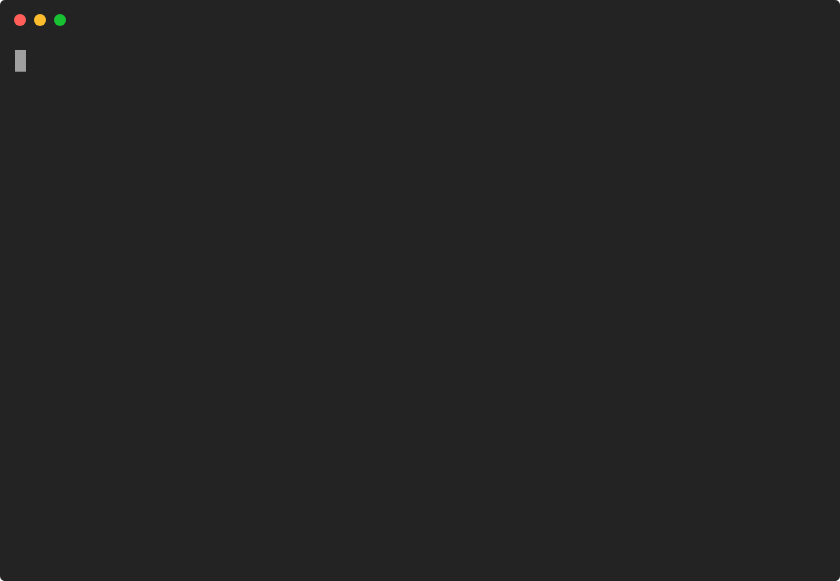
t = 0.00 s
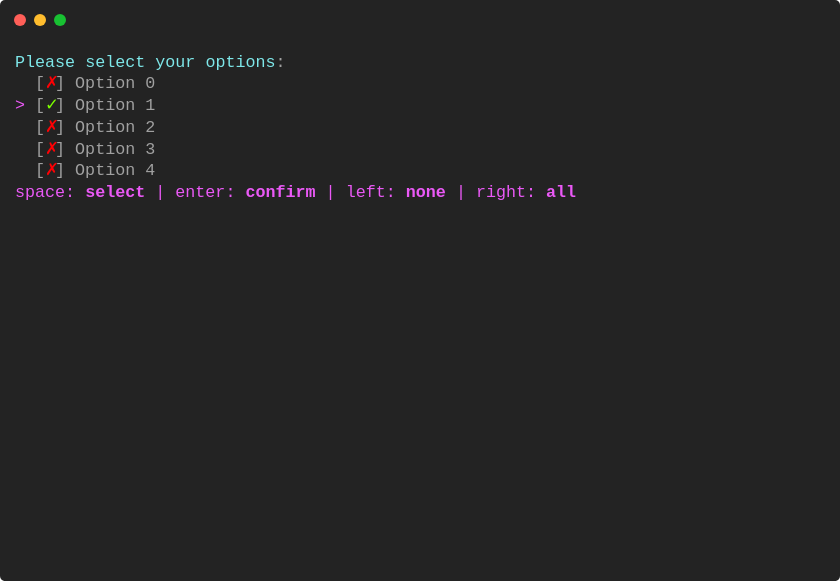
t = 1.10 s
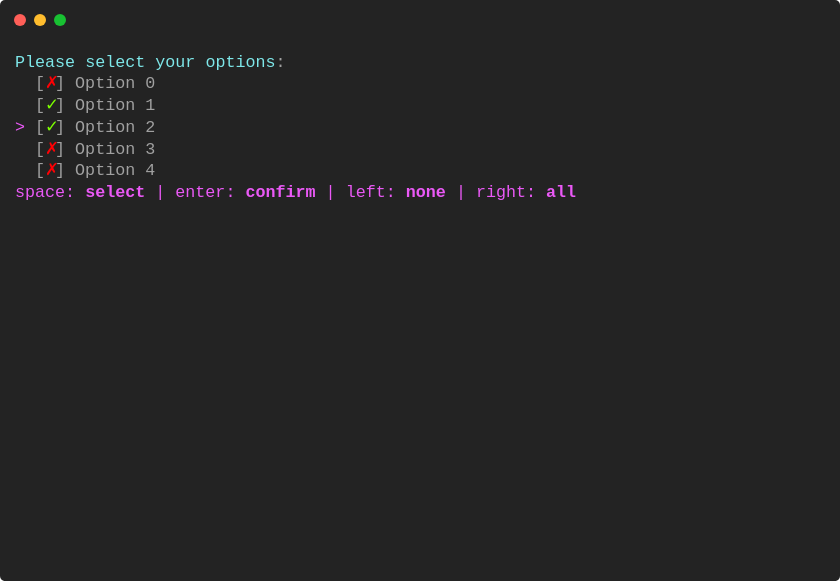
t = 1.81 s
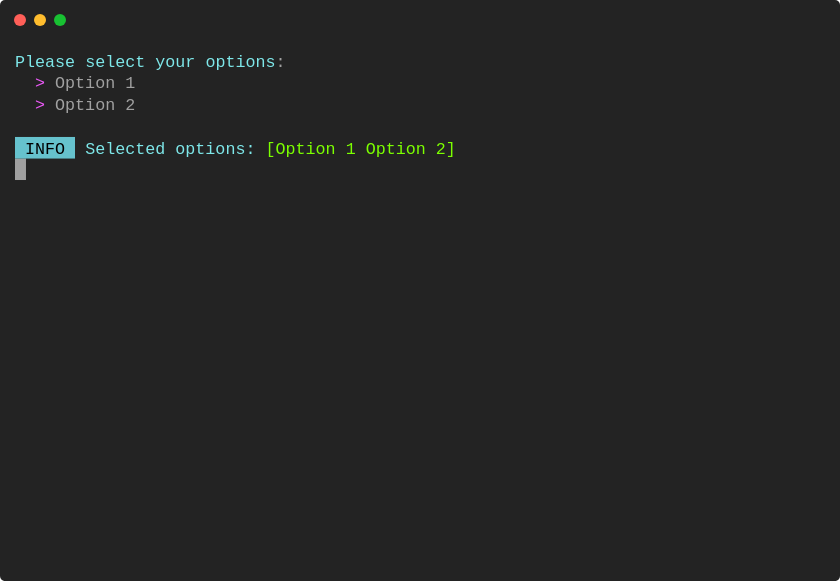
t = 3.06 s
t = 4.31 s: frame unchanged from t = 3.06 s, image omitted
t = 5.56 s: frame unchanged from t = 3.06 s, image omitted

The animated SVG that drew these frames (rendered in a browser with its animation timeline set to each time). Animation: 1 CSS @keyframes rule; one cycle of 6.81 s, repeats indefinitely.

<svg xmlns="http://www.w3.org/2000/svg" xmlns:xlink="http://www.w3.org/1999/xlink" width="840" height="581.04"><rect width="840" height="581.04" rx="5" ry="5" class="a"></rect><svg y="0%" x="0%"><circle cx="20" cy="20" r="6" class="b"></circle><circle cx="40" cy="20" r="6" class="c"></circle><circle cx="60" cy="20" r="6" class="d"></circle></svg><svg height="521.04" viewBox="0 0 80 52.104" width="800" x="15" xmlns="http://www.w3.org/2000/svg" xmlns:xlink="http://www.w3.org/1999/xlink" y="50"><style>.e, .g, .f {
	font-family:
			'Courier New'
			Roboto,
			Helvetica,
			Arial,
			sans-serif,
			'Apple Color Emoji',
			'Segoe UI Emoji' !important;
}.a{fill:rgb(35,35,35)}.b{fill:#ff5f58}.c{fill:#ffbd2e}.d{fill:#18c132}.e{font-family:'Courier New',Monaco,Consolas,Menlo,'Bitstream Vera Sans Mono','Powerline Symbols',monospace}.f{fill:rgb(126,231,233);white-space:pre}.g{fill:rgb(160,160,160);white-space:pre}.h{fill:rgb(234,89,246);white-space:pre}.i{fill:rgb(255,0,4);white-space:pre}.j{fill:rgb(234,89,246);font-weight:bold;white-space:pre}.k{fill:rgb(124,255,0);white-space:pre}.l{fill:rgb(102,194,205)}.m{white-space:pre}.n{fill:transparent}.o{fill:rgb(160,160,160)}.q{animation-duration:6.808407s;animation-iteration-count:infinite;animation-name:p;animation-timing-function:steps(1,end)}@keyframes p{0%{transform:translateX(-0px)}0.1%{transform:translateX(-80px)}0.1%{transform:translateX(-160px)}14.8%{transform:translateX(-240px)}14.8%{transform:translateX(-320px)}14.8%{transform:translateX(-400px)}14.8%{transform:translateX(-480px)}14.8%{transform:translateX(-560px)}14.8%{transform:translateX(-640px)}14.8%{transform:translateX(-720px)}14.8%{transform:translateX(-800px)}14.8%{transform:translateX(-880px)}14.8%{transform:translateX(-960px)}14.8%{transform:translateX(-1040px)}14.8%{transform:translateX(-1120px)}14.8%{transform:translateX(-1200px)}14.8%{transform:translateX(-1280px)}16.2%{transform:translateX(-1360px)}16.2%{transform:translateX(-1440px)}16.2%{transform:translateX(-1520px)}20.7%{transform:translateX(-1600px)}22.1%{transform:translateX(-1680px)}22.1%{transform:translateX(-1760px)}22.1%{transform:translateX(-1840px)}26.6%{transform:translateX(-1920px)}26.6%{transform:translateX(-2000px)}26.6%{transform:translateX(-2080px)}26.6%{transform:translateX(-2160px)}26.6%{transform:translateX(-2240px)}26.6%{transform:translateX(-2320px)}100%{transform:translateX(-2400px)}}</style><g font-family="'Courier New',Monaco, Consolas, Menlo, &#x27;Bitstream Vera Sans Mono&#x27;, &#x27;Powerline Symbols&#x27;, monospace" font-size="1.67" class="e"><defs><symbol id="1"><text x="0" y="1.67" class="f">Please</text><text x="7.013999999999999" y="1.67" class="f">select</text><text x="14.027999999999999" y="1.67" class="f">your</text><text x="19.037999999999997" y="1.67" class="f">options</text><text x="26.052" y="1.67" class="g">:</text></symbol><symbol id="2"><text x="0" y="1.67" class="h">&gt;</text><text x="2.004" y="1.67" class="g">[</text><text x="3.006" y="1.67" class="i">✗</text><text x="4.008" y="1.67" class="g">]</text><text x="6.012" y="1.67" class="g">Option</text><text x="13.026" y="1.67" class="g">0</text></symbol><symbol id="3"><text x="2.004" y="1.67" class="g">[</text><text x="3.006" y="1.67" class="i">✗</text><text x="4.008" y="1.67" class="g">]</text><text x="6.012" y="1.67" class="g">Option</text><text x="13.026" y="1.67" class="g">1</text></symbol><symbol id="4"><text x="2.004" y="1.67" class="g">[</text><text x="3.006" y="1.67" class="i">✗</text><text x="4.008" y="1.67" class="g">]</text><text x="6.012" y="1.67" class="g">Option</text><text x="13.026" y="1.67" class="g">2</text></symbol><symbol id="5"><text x="2.004" y="1.67" class="g">[</text><text x="3.006" y="1.67" class="i">✗</text><text x="4.008" y="1.67" class="g">]</text><text x="6.012" y="1.67" class="g">Option</text><text x="13.026" y="1.67" class="g">3</text></symbol><symbol id="6"><text x="2.004" y="1.67" class="g">[</text><text x="3.006" y="1.67" class="i">✗</text><text x="4.008" y="1.67" class="g">]</text><text x="6.012" y="1.67" class="g">Option</text><text x="13.026" y="1.67" class="g">4</text></symbol><symbol id="7"><text x="0" y="1.67" class="h">space:</text><text x="7.013999999999999" y="1.67" class="j">select</text><text x="14.027999999999999" y="1.67" class="h">|</text><text x="16.032" y="1.67" class="h">enter:</text><text x="23.045999999999996" y="1.67" class="j">confirm</text><text x="31.061999999999998" y="1.67" class="h">|</text><text x="33.065999999999995" y="1.67" class="h">left:</text><text x="39.077999999999996" y="1.67" class="j">none</text><text x="44.087999999999994" y="1.67" class="h">|</text><text x="46.09199999999999" y="1.67" class="h">right:</text><text x="53.105999999999995" y="1.67" class="j">all</text></symbol><symbol id="8"><text x="2.004" y="1.67" class="g">[</text><text x="3.006" y="1.67" class="i">✗</text><text x="4.008" y="1.67" class="g">]</text><text x="6.012" y="1.67" class="g">Option</text><text x="13.026" y="1.67" class="g">0</text></symbol><symbol id="9"><text x="0" y="1.67" class="h">&gt;</text><text x="2.004" y="1.67" class="g">[</text><text x="3.006" y="1.67" class="i">✗</text><text x="4.008" y="1.67" class="g">]</text><text x="6.012" y="1.67" class="g">Option</text><text x="13.026" y="1.67" class="g">1</text></symbol><symbol id="10"><text x="0" y="1.67" class="h">&gt;</text><text x="2.004" y="1.67" class="g">[</text><text x="3.006" y="1.67" class="k">✓</text><text x="4.008" y="1.67" class="g">]</text><text x="6.012" y="1.67" class="g">Option</text><text x="13.026" y="1.67" class="g">1</text></symbol><symbol id="11"><text x="2.004" y="1.67" class="g">[</text><text x="3.006" y="1.67" class="k">✓</text><text x="4.008" y="1.67" class="g">]</text><text x="6.012" y="1.67" class="g">Option</text><text x="13.026" y="1.67" class="g">1</text></symbol><symbol id="12"><text x="0" y="1.67" class="h">&gt;</text><text x="2.004" y="1.67" class="g">[</text><text x="3.006" y="1.67" class="i">✗</text><text x="4.008" y="1.67" class="g">]</text><text x="6.012" y="1.67" class="g">Option</text><text x="13.026" y="1.67" class="g">2</text></symbol><symbol id="13"><text x="0" y="1.67" class="h">&gt;</text><text x="2.004" y="1.67" class="g">[</text><text x="3.006" y="1.67" class="k">✓</text><text x="4.008" y="1.67" class="g">]</text><text x="6.012" y="1.67" class="g">Option</text><text x="13.026" y="1.67" class="g">2</text></symbol><symbol id="14"><text x="2.004" y="1.67" class="h">&gt;</text><text x="4.008" y="1.67" class="g">Option</text><text x="11.021999999999998" y="1.67" class="g">1</text></symbol><symbol id="15"><text x="2.004" y="1.67" class="h">&gt;</text><text x="4.008" y="1.67" class="g">Option</text><text x="11.021999999999998" y="1.67" class="g">2</text></symbol><symbol id="16"><rect height="2.171" width="6" x="0" y="0" class="l"></rect><text x="0" y="1.67" class="m"> INFO </text><text x="7.013999999999999" y="1.67" class="f">Selected</text><text x="16.032" y="1.67" class="f">options:</text><text x="25.05" y="1.67" class="k">[Option</text><text x="33.065999999999995" y="1.67" class="k">1</text><text x="35.06999999999999" y="1.67" class="k">Option</text><text x="42.083999999999996" y="1.67" class="k">2]</text></symbol><symbol id="a"><rect height="24" width="80" x="0" y="0" class="n"></rect></symbol><symbol id="b"><rect height="2.171" width="1.1022" class="o"></rect></symbol></defs><rect height="52.104" width="80" class="a"></rect><g class="q"><svg x="0" y="0" width="2480"><svg x="0"><use xlink:href="#a"></use><use xlink:href="#b" x="-0.0040000000000000036" y="0"></use></svg><svg x="80"><use xlink:href="#a"></use><use xlink:href="#b" x="-0.0040000000000000036" y="4.317"></use><use xlink:href="#1" y="0"></use><use xlink:href="#2" y="2.171"></use></svg><svg x="160"><use xlink:href="#a"></use><use xlink:href="#1" y="0"></use><use xlink:href="#2" y="2.171"></use><use xlink:href="#3" y="4.342"></use><use xlink:href="#4" y="6.513"></use><use xlink:href="#5" y="8.684"></use><use xlink:href="#6" y="10.855"></use><use xlink:href="#7" y="13.026"></use></svg><svg x="240"><use xlink:href="#a"></use><use xlink:href="#1" y="0"></use><use xlink:href="#2" y="2.171"></use><use xlink:href="#3" y="4.342"></use><use xlink:href="#4" y="6.513"></use><use xlink:href="#5" y="8.684"></use></svg><svg x="320"><use xlink:href="#a"></use></svg><svg x="400"><use xlink:href="#a"></use></svg><svg x="480"><use xlink:href="#a"></use></svg><svg x="560"><use xlink:href="#a"></use></svg><svg x="640"><use xlink:href="#a"></use></svg><svg x="720"><use xlink:href="#a"></use></svg><svg x="800"><use xlink:href="#a"></use></svg><svg x="880"><use xlink:href="#a"></use></svg><svg x="960"><use xlink:href="#a"></use></svg><svg x="1040"><use xlink:href="#a"></use><use xlink:href="#1" y="0"></use></svg><svg x="1120"><use xlink:href="#a"></use><use xlink:href="#1" y="0"></use></svg><svg x="1200"><use xlink:href="#a"></use><use xlink:href="#1" y="0"></use><use xlink:href="#8" y="2.171"></use><use xlink:href="#9" y="4.342"></use><use xlink:href="#4" y="6.513"></use><use xlink:href="#5" y="8.684"></use><use xlink:href="#6" y="10.855"></use></svg><svg x="1280"><use xlink:href="#a"></use><use xlink:href="#1" y="0"></use><use xlink:href="#8" y="2.171"></use><use xlink:href="#9" y="4.342"></use><use xlink:href="#4" y="6.513"></use><use xlink:href="#5" y="8.684"></use><use xlink:href="#6" y="10.855"></use><use xlink:href="#7" y="13.026"></use></svg><svg x="1360"><use xlink:href="#a"></use><use xlink:href="#1" y="0"></use><use xlink:href="#8" y="2.171"></use></svg><svg x="1440"><use xlink:href="#a"></use><use xlink:href="#1" y="0"></use><use xlink:href="#8" y="2.171"></use><use xlink:href="#10" y="4.342"></use></svg><svg x="1520"><use xlink:href="#a"></use><use xlink:href="#1" y="0"></use><use xlink:href="#8" y="2.171"></use><use xlink:href="#10" y="4.342"></use><use xlink:href="#4" y="6.513"></use><use xlink:href="#5" y="8.684"></use><use xlink:href="#6" y="10.855"></use><use xlink:href="#7" y="13.026"></use></svg><svg x="1600"><use xlink:href="#a"></use><use xlink:href="#1" y="0"></use><use xlink:href="#8" y="2.171"></use><use xlink:href="#11" y="4.342"></use><use xlink:href="#12" y="6.513"></use><use xlink:href="#5" y="8.684"></use><use xlink:href="#6" y="10.855"></use><use xlink:href="#7" y="13.026"></use></svg><svg x="1680"><use xlink:href="#a"></use><use xlink:href="#1" y="0"></use><use xlink:href="#8" y="2.171"></use><use xlink:href="#11" y="4.342"></use><use xlink:href="#12" y="6.513"></use><use xlink:href="#5" y="8.684"></use><use xlink:href="#6" y="10.855"></use><use xlink:href="#7" y="13.026"></use></svg><svg x="1760"><use xlink:href="#a"></use><use xlink:href="#1" y="0"></use><use xlink:href="#8" y="2.171"></use><use xlink:href="#11" y="4.342"></use><use xlink:href="#13" y="6.513"></use></svg><svg x="1840"><use xlink:href="#a"></use><use xlink:href="#1" y="0"></use><use xlink:href="#8" y="2.171"></use><use xlink:href="#11" y="4.342"></use><use xlink:href="#13" y="6.513"></use><use xlink:href="#5" y="8.684"></use><use xlink:href="#6" y="10.855"></use><use xlink:href="#7" y="13.026"></use></svg><svg x="1920"><use xlink:href="#a"></use><use xlink:href="#1" y="0"></use><use xlink:href="#8" y="2.171"></use><use xlink:href="#11" y="4.342"></use><use xlink:href="#13" y="6.513"></use><use xlink:href="#5" y="8.684"></use><use xlink:href="#6" y="10.855"></use></svg><svg x="2000"><use xlink:href="#a"></use><use xlink:href="#1" y="0"></use></svg><svg x="2080"><use xlink:href="#a"></use><use xlink:href="#1" y="0"></use><use xlink:href="#14" y="2.171"></use><use xlink:href="#15" y="4.342"></use></svg><svg x="2160"><use xlink:href="#a"></use><use xlink:href="#b" x="-0.0040000000000000036" y="8.658999999999999"></use><use xlink:href="#1" y="0"></use><use xlink:href="#14" y="2.171"></use><use xlink:href="#15" y="4.342"></use></svg><svg x="2240"><use xlink:href="#a"></use><use xlink:href="#b" x="43.996" y="8.658999999999999"></use><use xlink:href="#1" y="0"></use><use xlink:href="#14" y="2.171"></use><use xlink:href="#15" y="4.342"></use><use xlink:href="#16" y="8.684"></use></svg><svg x="2320"><use xlink:href="#a"></use><use xlink:href="#b" x="-0.0040000000000000036" y="10.83"></use><use xlink:href="#1" y="0"></use><use xlink:href="#14" y="2.171"></use><use xlink:href="#15" y="4.342"></use><use xlink:href="#16" y="8.684"></use></svg><svg x="2400"><use xlink:href="#a"></use><use xlink:href="#b" x="22.996" y="15.171999999999999"></use><use xlink:href="#1" y="0"></use><use xlink:href="#14" y="2.171"></use><use xlink:href="#15" y="4.342"></use><use xlink:href="#16" y="8.684"></use><text x="0" y="14.696" class="g">Restarting</text><text x="11.021999999999998" y="14.696" class="g">animation...</text></svg></svg></g></g></svg></svg>
